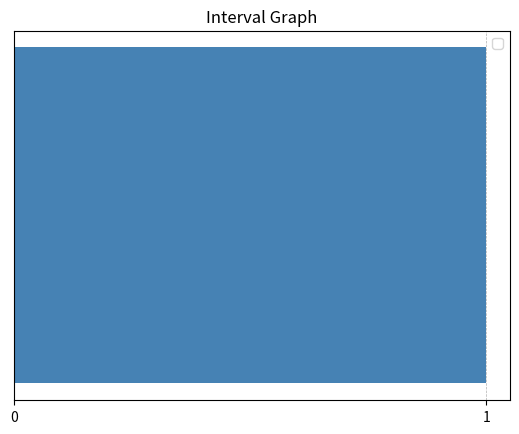

This figure's Python source:
#!/usr/bin/env python3
import argparse
import random
import timeit
from collections import OrderedDict

import matplotlib.pyplot as plt
from matplotlib.patches import Patch


def intervalGraphGen(order):
    remaining = [i for i in range(2 * order)]
    graph = []
    while remaining:
        i = random.randint(0, len(remaining) - 2)
        left = remaining.pop(i)
        right = remaining.pop(random.randint(i, len(remaining) - 1))
        graph.append((left, right))
    return graph


def drawGraphTerminal(graph):
    for interval in graph:
        left = interval[0]
        right = interval[1]
        res = ""
        for i in range(2 * len(graph)):
            if i == left:
                res += "|"
            elif i == right:
                res += ">"
            elif left < i < right:
                res += "-"
            else:
                res += " "
        print(res)


def graphWindow(graph, colors=None, labels=None, title="Interval Graph"):
    if labels is None:
        labels = []
    if colors is None:
        colors = ['steelblue']

    fig, ax = plt.subplots()
    y_pos = range(len(graph))
    longueurs = [end - start for start, end in graph]
    start_points = [start for start, end in graph]
    end_points = [end for start, end in graph]
    ax.set_xticks(start_points + end_points, start_points + end_points)
    ax.grid(axis='x', linestyle='--', linewidth=0.5)
    ax.set_yticks([])
    ax.set_ylabel('')

    legend_elements = []
    unique_colors = OrderedDict()
    for color, label in zip(colors, labels):
        if color not in unique_colors:
            unique_colors[color] = label
            legend_elements.append(Patch(facecolor=color))
    for i, color in enumerate(unique_colors.keys()):
        legend_elements[i].set_label(unique_colors[color])
    ax.set_title(title)
    ax.barh(y_pos, longueurs, left=start_points, color=colors)
    ax.legend(handles=legend_elements)

def neighbor(graph, v):
    l_v = v[0]
    r_v = v[1]
    neighbor = []
    for interval in graph:
        l_i = interval[0]
        r_i = interval[1]
        if l_v < l_i < r_v or l_v < r_i < r_v or l_i < l_v and r_v < r_i:
            neighbor.append(interval)
    return neighbor


def closedNeighbor(graph, v):
    return neighbor(graph, v) + [v]


def neighborhood(graph):
    neighborhood = []
    for interval in graph:
        neighborhood.append(neighbor(graph, interval))
    return neighborhood


def closedNeighborhood(graph):
    closedNeighborhood = []
    for interval in graph:
        closedNeighborhood.append(closedNeighbor(graph, interval))
    return closedNeighborhood


def intervalGraphBruteForceGenerator(order):
    graphs = []
    if (order < 1):
        return graphs
    graphs.append([0])
    for i in range((2 * order)- 1):
        newGraphs = []
        for j in range(len(graphs)):
            graph = graphs[j]
            maxPossibility = max(graph)+1
            if maxPossibility > order - 1:
                maxPossibility = order - 1
            possibilities = [i for i in range(maxPossibility+1)]
            for n in range(maxPossibility+1):
                if graph.count(n) > 1:
                    possibilities.remove(n)
            for possibility in possibilities:
                g = graph.copy()
                g.append(possibility)
                newGraphs.append(g)
        graphs = newGraphs.copy()
    return graphs

def graphFromPosition(positions):
    graph = []
    res = {i : [] for i in range(len(positions)//2)}
    for i in range(len(positions)):
        res[positions[i]].append(i)
    for i in range(len(res)):
        graph.append((res[i][0],res[i][1]))
    return graph


if __name__ == '__main__':
    parser = argparse.ArgumentParser(description='Generate an interval graph')
    parser.add_argument('-o', '--order', type=int, help='the order of the graph', default=1)
    parser.add_argument('-a', '--all', dest='allGraph', action='store_true', help='generate all graph from order')
    parser.add_argument('-dt', '--draw-terminal', dest='drawTerminal', action='store_true', help='draw the graph on terminal instead of matplotlib')
    parser.add_argument('-t', '--time', dest='time', action='store_true', help='show the run time')
    args = vars(parser.parse_args())

    start = timeit.default_timer()
    if args['allGraph']:
        graphsPos = intervalGraphBruteForceGenerator(args['order'])
        graphs = []
        for graphPos in graphsPos:
            graph = graphFromPosition(graphPos)
            graphs.append(graph)
        if args['drawTerminal']:
            for graph in graphs:
                drawGraphTerminal(graph)
        else:
            for graph in graphs:
                graphWindow(graph)
    else:
        graph = intervalGraphGen(args['order'])
        if args['drawTerminal']:
            drawGraphTerminal(graph)
        else:
            graphWindow(graph)
    stop = timeit.default_timer()
    if (args['time']):
        print('Run time : ', stop-start)
    plt.show()
